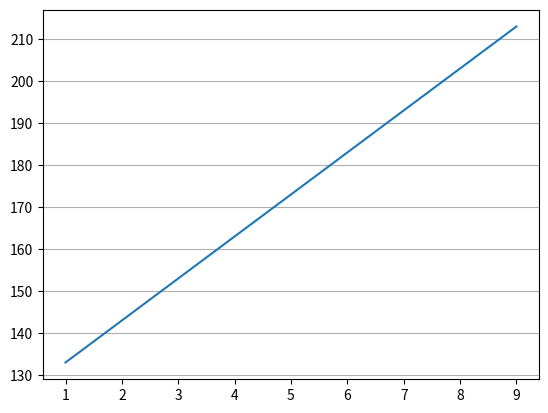

Reproduce this figure in Python.
import matplotlib.pyplot as plt
import numpy as np

x = np.arange(1, 10)
y = 10 * x + 123

plt.plot(x, y, label='y = 10 * x + 123')

plt.grid(True, axis='y')
plt.show()